Run: headless pygame with SDL's dummy video driver; simulated clock (each Clock.tick advances the game by its frame time, no real sleeping); random seed 0; keys injected as events and as key.get_pressed() state; mouse plan: one left click at the window centre at the start of phase 2, then a move to the lower-right quarter at the start of phase 3.
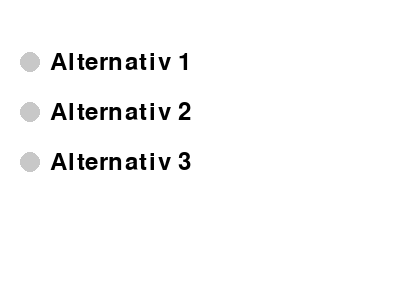
Frame 1 of 4 · flips 1–60 · no input
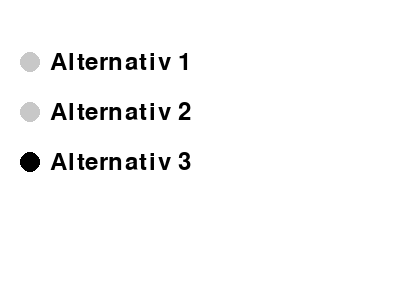
Frame 2 of 4 · flips 61–180 · clicked the window centre · tapped SPACE, RETURN · held RIGHT (→), D
Frame 3 of 4 · flips 181–300 · moved the mouse to the lower-right quarter · held DOWN (↓), S · screen unchanged from frame 2, image omitted
Frame 4 of 4 · flips 301–420 · held LEFT (←), A, UP (↑), W · screen unchanged from frame 3, image omitted

The pygame program that drew these frames:

"""
Lager tre radiobuttons og tilhørende tekst som kan klikkes på
- kan bare klikke på teksten, ikke sirklene - det bør endres
Lagd av Osloskolen-GPT, ki.osloskolen.no 
"""
import pygame
import sys

# Initialiser Pygame
pygame.init()

# Definer farger
WHITE = (255, 255, 255)
BLACK = (0, 0, 0)
GRAY = (200, 200, 200)

# Definer skjermstørrelse
screen_size = (400, 300)
screen = pygame.display.set_mode(screen_size)
pygame.display.set_caption("Radio Buttons Example")

# Definer radio-knappene
options = ["Alternativ 1", "Alternativ 2", "Alternativ 3"]
selected_option = -1
klikk = False
# Hovedløkke
while True:
    for event in pygame.event.get():
        if event.type == pygame.QUIT:
            pygame.quit()
            sys.exit()
        
        if event.type == pygame.MOUSEBUTTONDOWN:
            mouse_x, mouse_y = pygame.mouse.get_pos()
            for i in range(len(options)):
                if 50 <= mouse_x <= 350 and 50 + i * 50 <= mouse_y <= 75 + i * 50:
                    selected_option = i
                    klikk = True

    # Tegn skjermen
    screen.fill(WHITE)
    
    for i, option in enumerate(options):
        if i == selected_option:
            color = BLACK
            if klikk:
              print(options[i])
            klikk = False
        else:
            color = GRAY
            
        # Tegn radio-knappen
        pygame.draw.circle(screen, color, (30, 62 + i * 50), 10)
        # Tegn teksten for alternativet
        font = pygame.font.Font(None, 36)
        text_surface = font.render(option, True, BLACK)
        screen.blit(text_surface, (50, 50 + i * 50))

    # Oppdater skjermen
    pygame.display.flip()
